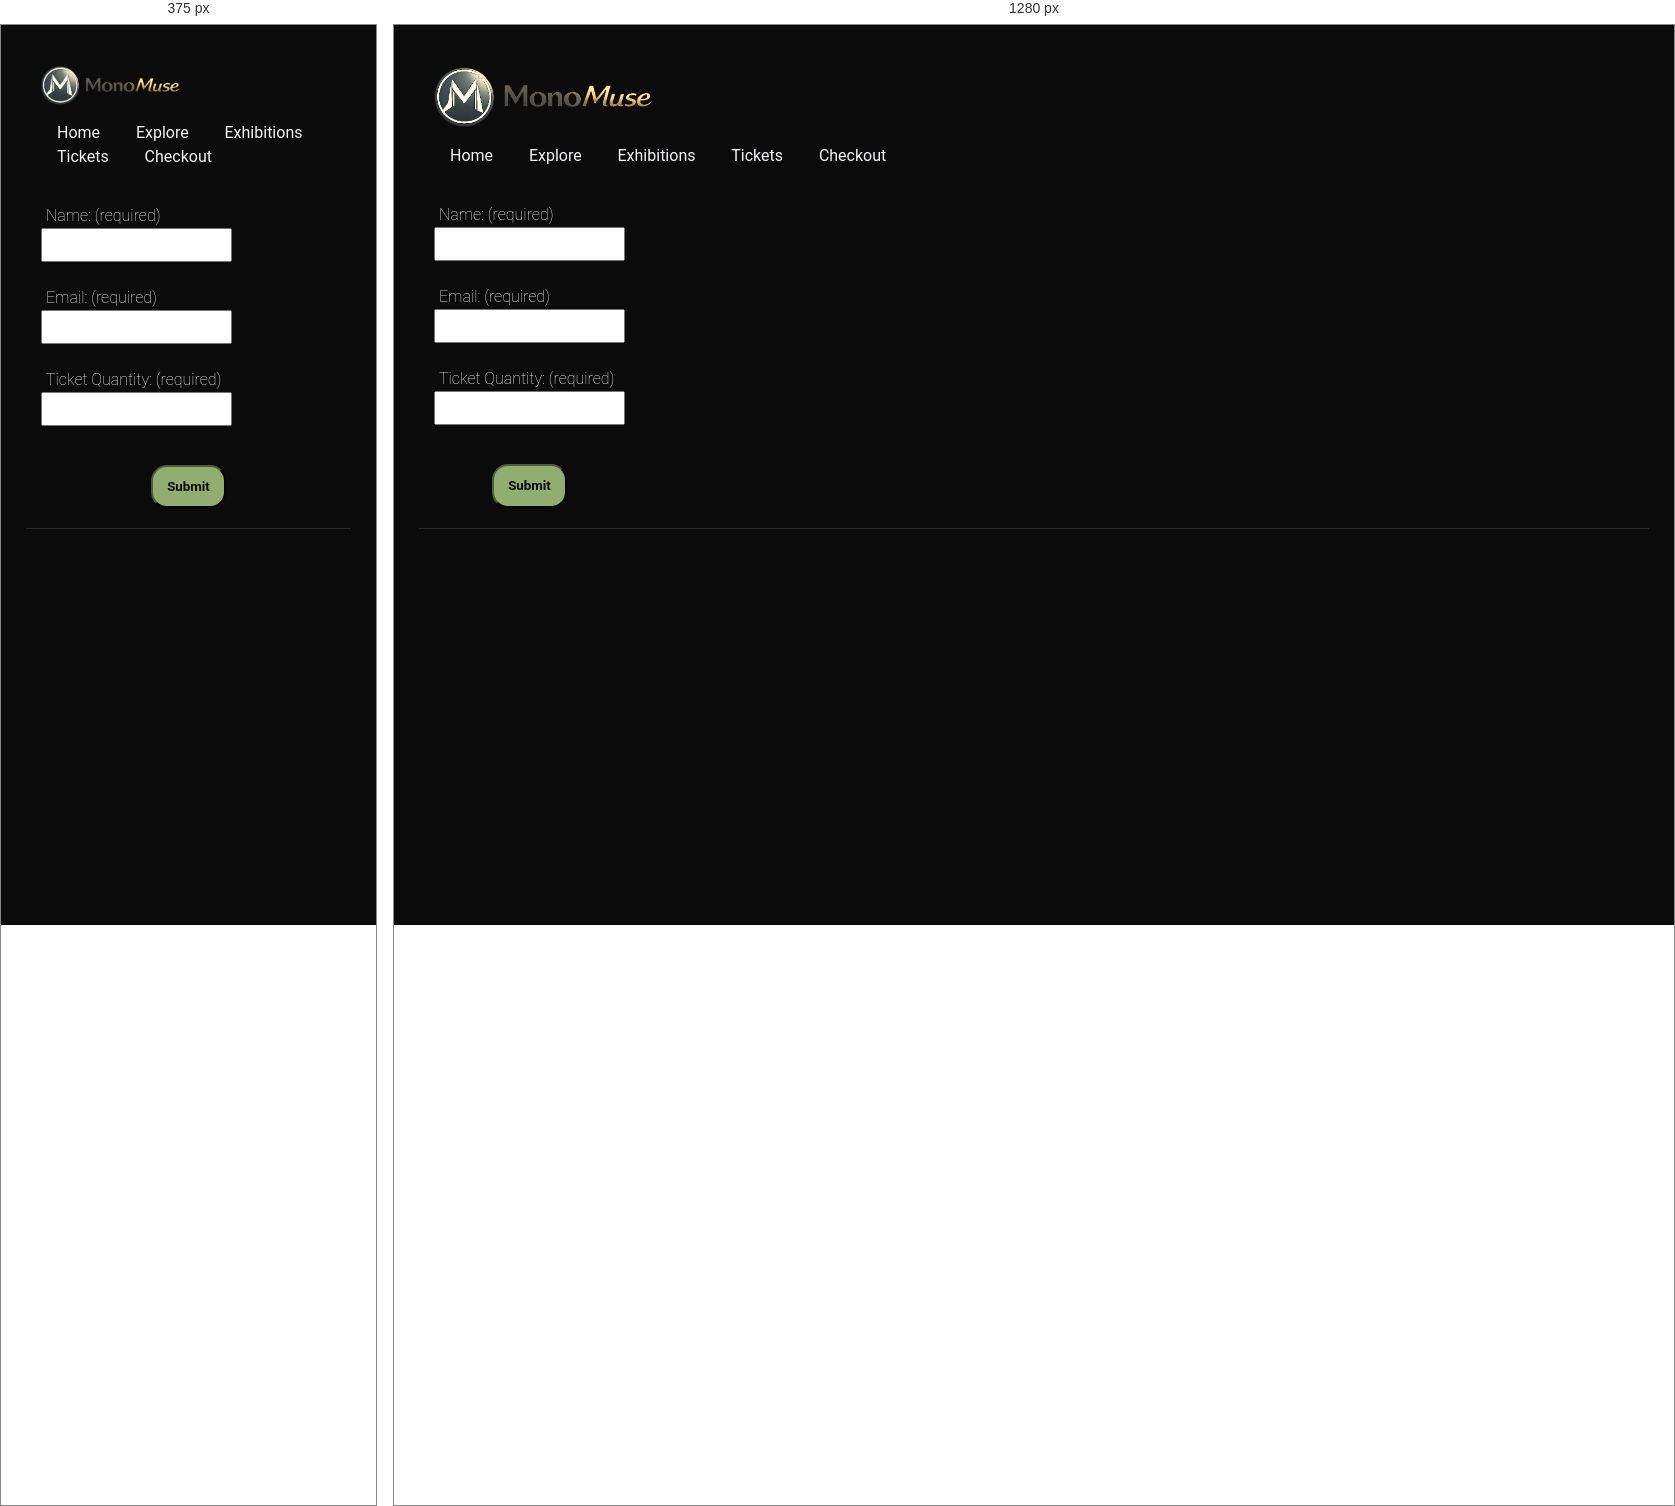
Rendered at 375 px and 1280 px, left to right.

<!-- file: checkout.html -->
<!DOCTYPE html>
<html lang="en">
<head>
    <meta charset="UTF-8">
    <meta name="viewport" content="width=device-width, initial-scale=1.0">
    <meta name="author" content="Your name">
    <meta name="keywords" content="Museum, Carnegie Mellon University, Information Systems">
    <meta name="description" content="Museum website redesign project">
    <title>MonoMuse</title>

    <link rel="stylesheet" href="../static/style.css">
    <link rel="preconnect" href="https://fonts.googleapis.com">
    <link rel="preconnect" href="https://fonts.gstatic.com" crossorigin>
    <link href="https://fonts.googleapis.com/css2?family=Roboto:ital,wght@0,100..900;1,100..900&display=swap" rel="stylesheet">
    <script src="../static/script.js" defer></script>


</head>
<body onload="addYear()">
    <header>
        <img id="logo" src="../static/monomuselogo.png" alt="MonoMuse Museum Logo">
        <nav>
            <a href="../index.html">Home</a>
            <a href="explore.html">Explore</a>
            <a href="exhibitions.html">Exhibitions</a>
            <a href="tickets.html">Tickets</a>
            <a id="navselected" href="checkout.html">Checkout</a>

        </nav>
    </header>

    <div class="main">
    <form>
        <label for="name">Name: (required)</label><br>
        <input type="text" id="name" name="name" required><br><br>
  
        <label for="email">Email: (required)</label><br>
        <input type="email" id="email" name="email" required><br><br>
  
        <label for="quantity">Ticket Quantity: (required)</label><br>
        <input type="number" id="quantity" name="quantity" min="1" required><br><br>
  
        <button type="submit">Submit</button>
      </form>
    </div>

    <footer>
    <p id="copyYear"></p>
    </footer>

</body>
</html>

/* @media block from style.css */
@media only screen and (max-width: 650px) {
  .container {
    grid-template-areas:
      "header"
      "nav_bar"
      "main"
      "main-img"
      "footer";
    grid-template-columns: 1fr;
    grid-template-rows: auto;
  }
  #logo {
    width: 140px;
  }
  .main {
    flex-direction: column; /* Stacks main content vertically on mobile */
  }
  iframe {
    width: 100%;
    max-width: 100%;
    height: auto;
    aspect-ratio: 16 / 9;
  }

/* Hide all navigation links except the hamburger icon on small screens */
.nav_bar a:not(.icon) {
  display: none;
}

/* Show and style the hamburger icon */
.nav_bar .icon {
  display: block;
  margin-left: auto; /* Push icon to the right */
  cursor: pointer;   /* Show pointer on hover */
  font-size: 24px;   /* Make icon larger and visible */
}

/* When menu is toggled, stack items vertically */
.nav_bar.responsive {
  flex-direction: column;
  align-items: flex-start;
}

/* Show all navigation links when menu is expanded */
.nav_bar.responsive a:not(.icon) {
  display: block;
  width: 100%;
  text-align: left;
}

/* Keep hamburger icon aligned to the right in expanded view */
.nav_bar.responsive .icon {
  display: block;
  align-self: flex-end;
}

}